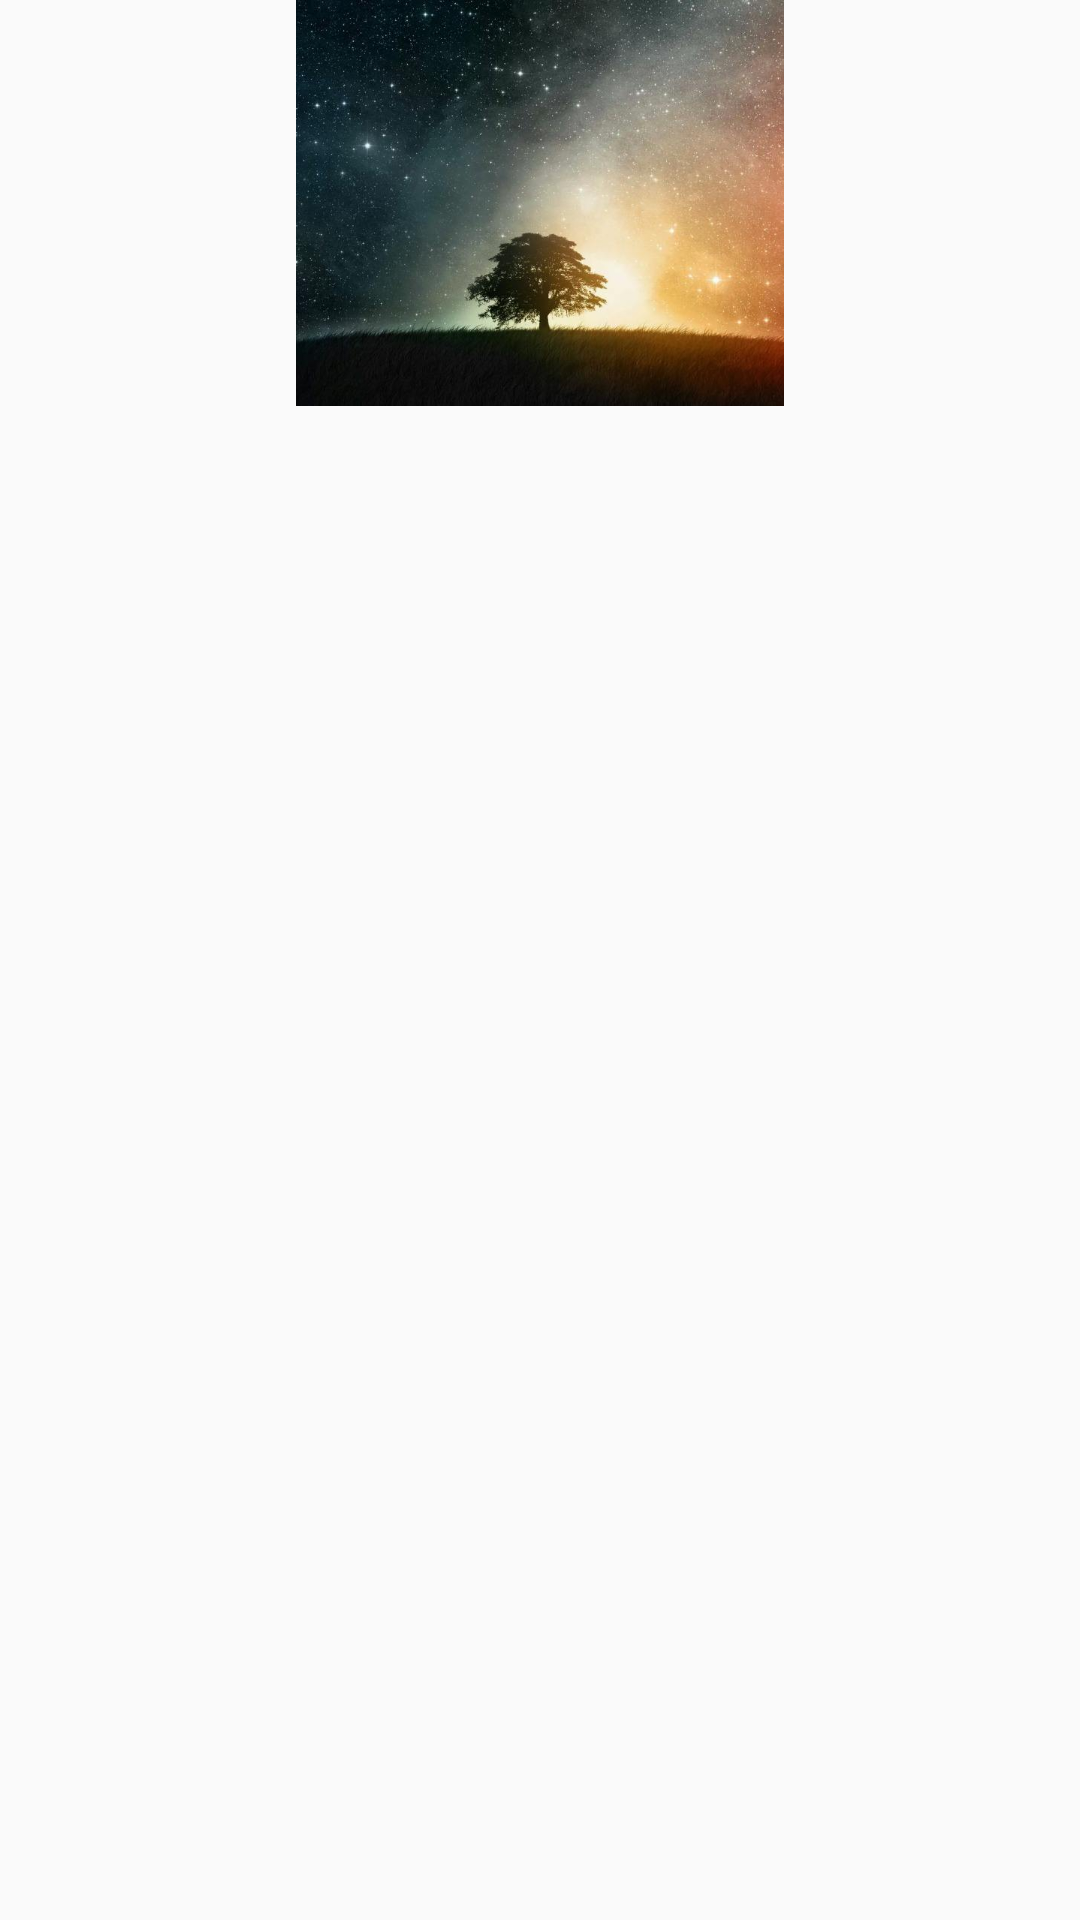

Reconstruct the res/layout file that produces this screen, plus the resources it refers to.
<!-- AndroidManifest.xml: application theme AppTheme -->
<!-- res/layout/activity_statusbar_color.xml -->
<?xml version="1.0" encoding="utf-8"?>
<LinearLayout xmlns:android="http://schemas.android.com/apk/res/android"
    android:layout_width="match_parent"
    android:layout_height="match_parent"
    android:orientation="vertical">

    <ImageView
        android:layout_width="match_parent"
        android:layout_height="wrap_content"
        android:src="@drawable/timg"
        />


</LinearLayout>
<!-- resources referenced by this layout -->
<resources>
  <!-- drawable timg: jpg bitmap (drawable-xxxhdpi, 48763 bytes) -->
  <style name="AppTheme" parent="Theme.AppCompat.Light">
          <item name="colorPrimary">@color/colorPrimary</item>
          <item name="colorPrimaryDark">@color/colorPrimaryDark</item>
          <item name="colorAccent">@color/colorAccent</item>
      </style>
  <color name="colorPrimary">#CB202D</color>
  <color name="colorPrimaryDark">#BC212D</color>
  <color name="colorAccent">#E69BA2</color>
</resources>
